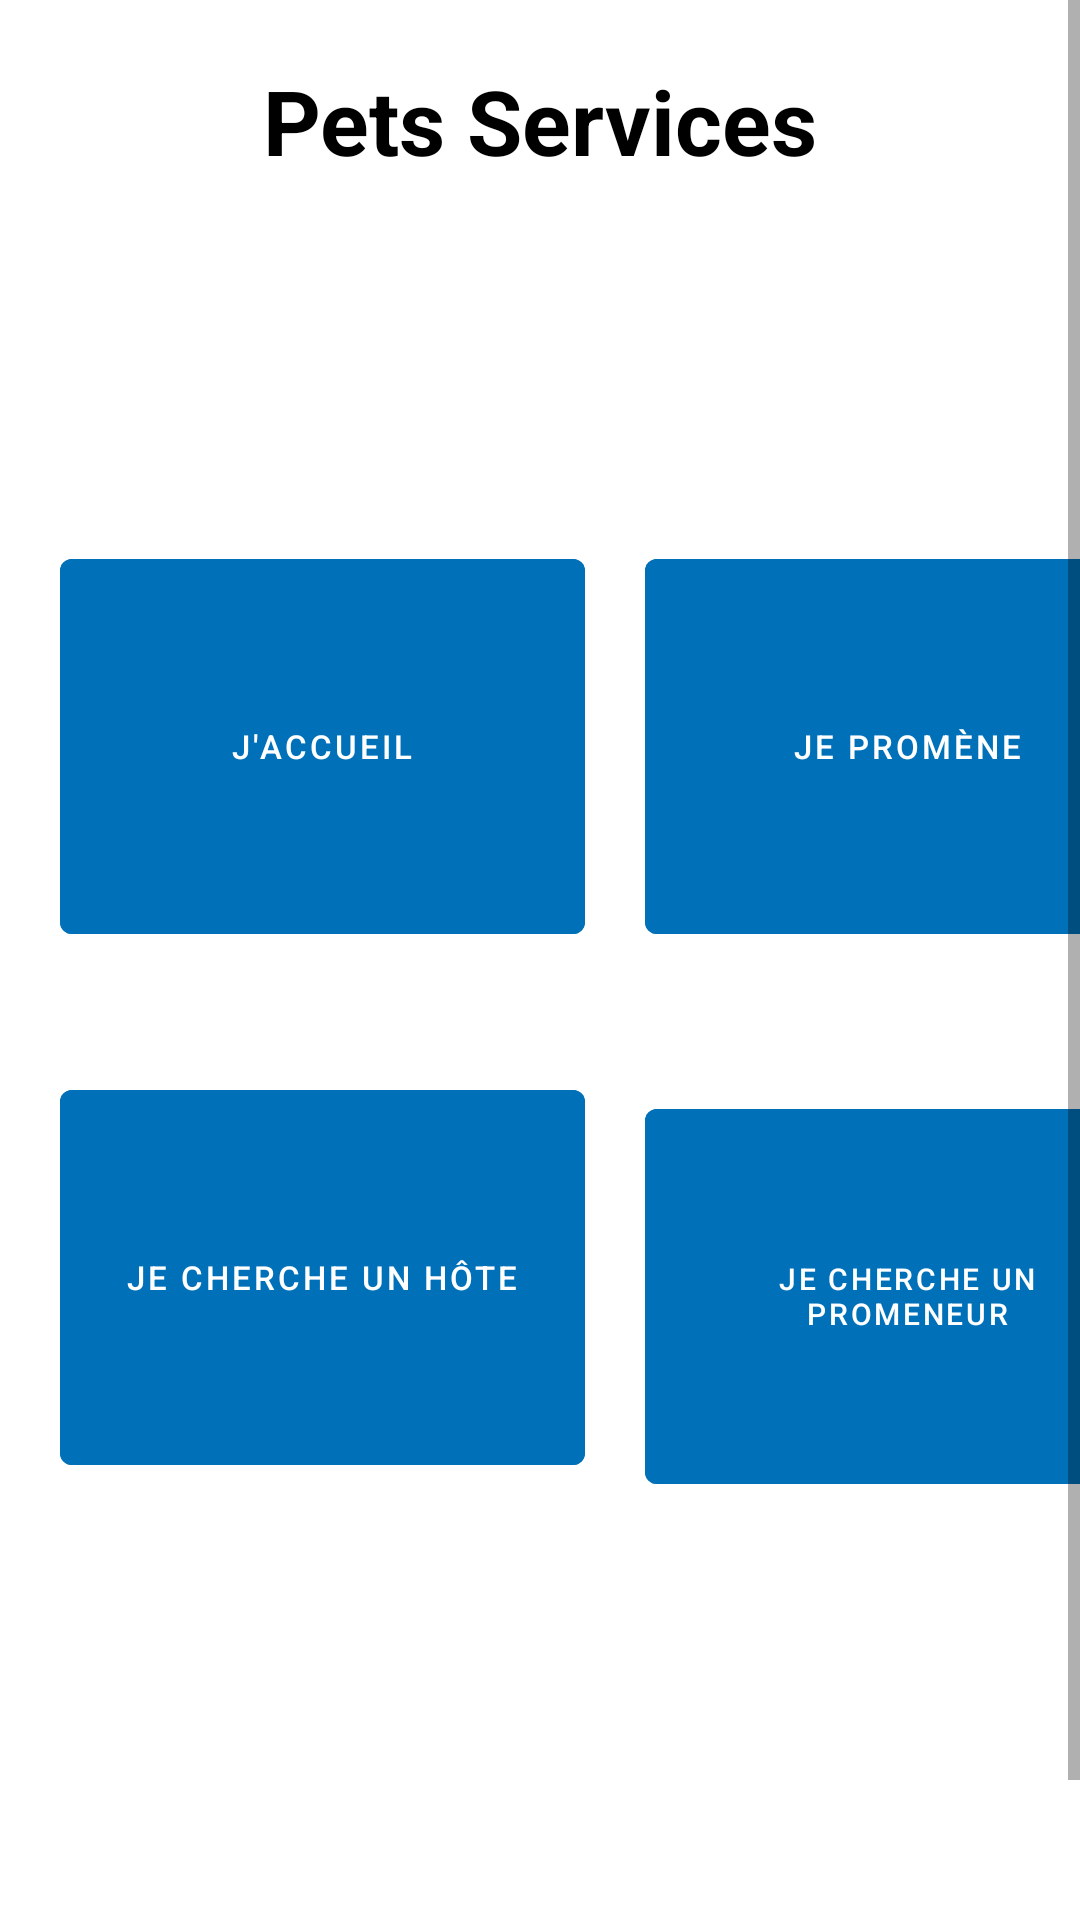

Produce the Android XML layout that renders to this screen, including the resource entries it uses.
<!-- AndroidManifest.xml: application theme Theme.PetsServices -->
<!-- res/layout/fragment_home.xml -->
<?xml version="1.0" encoding="utf-8"?>
<layout xmlns:android="http://schemas.android.com/apk/res/android"
    xmlns:app="http://schemas.android.com/apk/res-auto"
    xmlns:tools="http://schemas.android.com/tools">

    <data>

    </data>



    <ScrollView
        android:layout_width="match_parent"
        android:layout_height="match_parent"
        android:gravity="center"
        tools:context=".ui.fragment.RegistrationFragment">

        <LinearLayout
            android:layout_width="match_parent"
            android:layout_height="wrap_content"
            android:orientation="vertical">


            <TextView
                android:id="@+id/edit_profile_title"
                android:layout_width="match_parent"
                android:layout_height="wrap_content"
                android:gravity="center"
                android:text="@string/pets_services_title"
                android:layout_marginTop="20dp"
                android:layout_marginBottom="100dp"
                android:textStyle ="bold"
                android:textColor="@color/black"
                android:textSize="30dp"/>

            <GridLayout
                android:layout_width="match_parent"
                android:layout_height="530dp"
                android:columnCount="2"
                android:rowCount="2">

                <Button
                    android:id="@+id/host_registration"
                    android:layout_width="175dp"
                    android:layout_height="137dp"
                    android:layout_margin="20dp"
                    android:text="@string/host_registration"
                    android:textSize="11dp"
                    android:backgroundTint="@color/colorPrimary"
                   />

                <Button
                    android:id="@+id/animal_walker_registration"
                    android:layout_width="175dp"
                    android:layout_height="137dp"
                    android:layout_marginEnd="20dp"
                    android:layout_marginTop="20dp"
                    android:layout_marginBottom="20dp"
                    android:backgroundTint="@color/colorPrimary"
                    android:text="@string/animal_walker_registration"
                    android:textSize="11dp" />

                <Button
                    android:id="@+id/search_host_registration"
                    android:layout_width="175dp"
                    android:layout_height="137dp"
                    android:layout_margin="20dp"
                    android:backgroundTint="@color/colorPrimary"
                    android:text="@string/search_host_registration"
                    android:textSize="11dp" />

                <Button
                    android:id="@+id/search_walker_registration"
                    android:layout_width="175dp"
                    android:layout_height="137dp"
                    android:layout_marginTop="20dp"
                    android:layout_marginEnd="20dp"
                    android:backgroundTint="@color/colorPrimary"
                    android:text="@string/search_walker_registration"
                    android:textSize="10dp" />
            </GridLayout>
        </LinearLayout>
    </ScrollView>


</layout>
<!-- resources referenced by this layout -->
<resources>
  <color name="black">#FF000000</color>
  <color name="colorPrimary">#0071b9</color>
  <string name="animal_walker_registration">Je promène</string>
  <string name="host_registration">J\'accueil</string>
  <string name="pets_services_title">Pets Services</string>
  <string name="search_host_registration">Je cherche un hôte</string>
  <string name="search_walker_registration">Je cherche un promeneur</string>
  <style name="Theme.PetsServices" parent="Theme.MaterialComponents.DayNight.DarkActionBar">
          
          <item name="colorPrimary">@color/purple_500</item>
          <item name="colorPrimaryVariant">@color/purple_700</item>
          <item name="colorOnPrimary">@color/white</item>
          
          <item name="colorSecondary">@color/teal_200</item>
          <item name="colorSecondaryVariant">@color/teal_700</item>
          <item name="colorOnSecondary">@color/black</item>
          
          <item name="android:statusBarColor" tools:targetApi="l">?attr/colorPrimaryVariant</item>
          
      </style>
  <color name="purple_500">#FF6200EE</color>
  <color name="purple_700">#FF3700B3</color>
  <color name="white">#FFFFFFFF</color>
  <color name="teal_200">#FF03DAC5</color>
  <color name="teal_700">#FF018786</color>
</resources>
